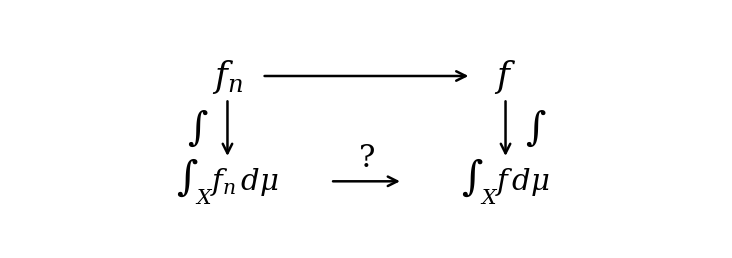
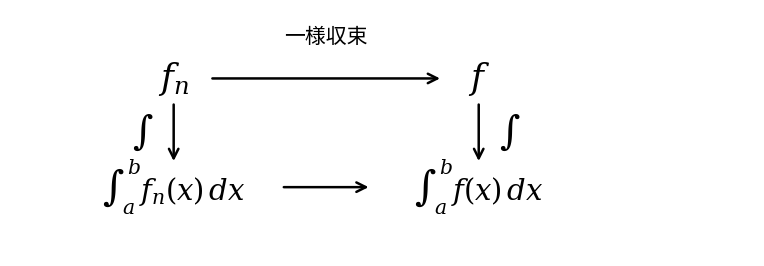
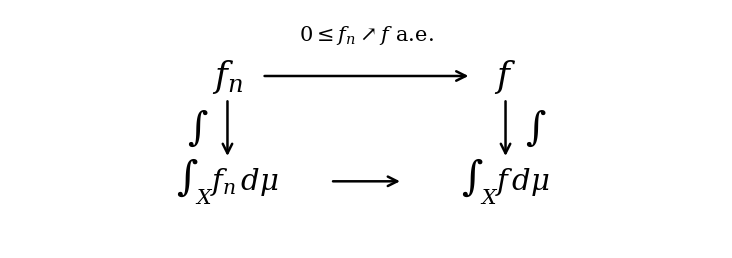
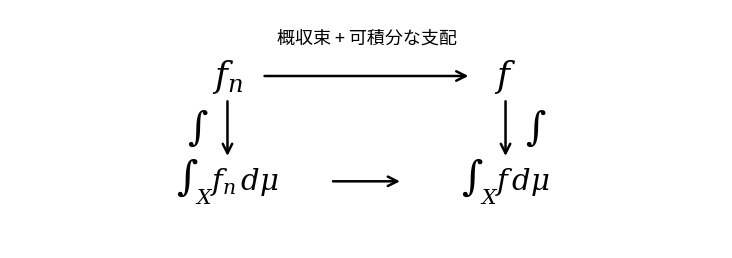

Python code for these plots, in order:
#!/usr/bin/env python3
"""Generate a commutative-diagram style figure for integral convergence."""

from __future__ import annotations

import os
from pathlib import Path
import tempfile

_CACHE_ROOT = Path(tempfile.gettempdir()) / "math_measure_animation_cache"
(_CACHE_ROOT / "matplotlib").mkdir(parents=True, exist_ok=True)
os.environ.setdefault("XDG_CACHE_HOME", str(_CACHE_ROOT))
os.environ.setdefault("MPLCONFIGDIR", str(_CACHE_ROOT / "matplotlib"))

import matplotlib

matplotlib.use("Agg")

import matplotlib.pyplot as plt
from matplotlib.patches import FancyArrowPatch


OUTPUT_DIR = Path("figures/measure/static/concepts")
GENERAL_OUTPUT_FILE = OUTPUT_DIR / "integral_commutative_diagram.png"
RIEMANN_OUTPUT_FILE = OUTPUT_DIR / "integral_commutative_diagram_uniform_riemann.png"
MONOTONE_OUTPUT_FILE = OUTPUT_DIR / "integral_commutative_diagram_monotone_convergence.png"
DOMINATED_OUTPUT_FILE = OUTPUT_DIR / "integral_commutative_diagram_dominated_convergence.png"

FIGSIZE = (9.2, 3.1)
RIEMANN_FIGSIZE = (9.6, 3.2)
DPI = 320
X_LIMITS = (0.0, 10.0)
Y_LIMITS = (0.0, 3.4)

INK = "#000000"
BACKGROUND = "#ffffff"

TOP_Y = 2.45
BOTTOM_Y = 0.95
LEFT_X = 3.05
RIGHT_X = 6.95
DEFINITION_X = 7.25
DEFINITION_Y = 1.72

NODE_FONT_SIZE = 25
LABEL_FONT_SIZE = 20
QUESTION_FONT_SIZE = 22
DEFINITION_FONT_SIZE = 26
BOTTOM_LONG_FONT_SIZE = 21
ARROW_LABEL_FONT_SIZE = 15

ARROW_LINEWIDTH = 1.8
ARROW_MUTATION_SCALE = 17
HORIZONTAL_NODE_GAP = 0.52
VERTICAL_NODE_GAP = 0.36
BOTTOM_LONG_GAP = 1.48
ARROW_LABEL_Y_OFFSET = 0.42


def setup_style() -> None:
    plt.rcParams.update(
        {
            "font.family": "serif",
            "font.serif": ["DejaVu Serif", "Times New Roman", "Times"],
            "font.sans-serif": [
                "Hiragino Sans",
                "Yu Gothic",
                "Noto Sans CJK JP",
                "IPAexGothic",
                "DejaVu Sans",
            ],
            "mathtext.fontset": "dejavuserif",
            "figure.facecolor": BACKGROUND,
            "savefig.facecolor": BACKGROUND,
            "axes.facecolor": BACKGROUND,
            "text.color": INK,
        }
    )


def draw_arrow(ax: plt.Axes, start: tuple[float, float], end: tuple[float, float]) -> None:
    ax.add_patch(
        FancyArrowPatch(
            start,
            end,
            arrowstyle="->",
            mutation_scale=ARROW_MUTATION_SCALE,
            linewidth=ARROW_LINEWIDTH,
            color=INK,
            shrinkA=0,
            shrinkB=0,
        )
    )


def draw_text(ax: plt.Axes, x: float, y: float, text: str, fontsize: float) -> None:
    ax.text(x, y, text, ha="center", va="center", fontsize=fontsize, color=INK)


def draw_label(ax: plt.Axes, x: float, y: float, text: str, fontsize: float = ARROW_LABEL_FONT_SIZE) -> None:
    ax.text(x, y, text, ha="center", va="bottom", fontsize=fontsize, color=INK, family="sans-serif")


def draw_diagram(
    output_file: Path,
    *,
    top_label: str | None = None,
    show_question: bool = True,
    bottom_left: str = r"$\int_X f_n\,d\mu$",
    bottom_right: str = r"$\int_X f\,d\mu$",
    vertical_label: str = r"$\int$",
    definition: str | None = None,
    bottom_font_size: float = NODE_FONT_SIZE,
    horizontal_gap: float = HORIZONTAL_NODE_GAP,
    figsize: tuple[float, float] = FIGSIZE,
    left_x: float = LEFT_X,
    right_x: float = RIGHT_X,
    top_label_font_size: float = ARROW_LABEL_FONT_SIZE,
) -> None:
    fig, ax = plt.subplots(figsize=figsize)
    ax.set_xlim(*X_LIMITS)
    ax.set_ylim(*Y_LIMITS)
    ax.axis("off")

    draw_text(ax, left_x, TOP_Y, r"$f_n$", NODE_FONT_SIZE)
    draw_text(ax, right_x, TOP_Y, r"$f$", NODE_FONT_SIZE)
    draw_text(ax, left_x, BOTTOM_Y, bottom_left, bottom_font_size)
    draw_text(ax, right_x, BOTTOM_Y, bottom_right, bottom_font_size)

    draw_arrow(
        ax,
        (left_x + HORIZONTAL_NODE_GAP, TOP_Y),
        (right_x - HORIZONTAL_NODE_GAP, TOP_Y),
    )
    if top_label:
        draw_label(ax, (left_x + right_x) / 2, TOP_Y + ARROW_LABEL_Y_OFFSET, top_label, top_label_font_size)
    draw_arrow(
        ax,
        (left_x, TOP_Y - VERTICAL_NODE_GAP),
        (left_x, BOTTOM_Y + VERTICAL_NODE_GAP),
    )
    draw_arrow(
        ax,
        (right_x, TOP_Y - VERTICAL_NODE_GAP),
        (right_x, BOTTOM_Y + VERTICAL_NODE_GAP),
    )
    draw_arrow(
        ax,
        (left_x + horizontal_gap, BOTTOM_Y),
        (right_x - horizontal_gap, BOTTOM_Y),
    )

    draw_text(ax, left_x - 0.42, (TOP_Y + BOTTOM_Y) / 2, vertical_label, LABEL_FONT_SIZE)
    draw_text(ax, right_x + 0.42, (TOP_Y + BOTTOM_Y) / 2, vertical_label, LABEL_FONT_SIZE)
    if show_question:
        draw_text(ax, (left_x + right_x) / 2, BOTTOM_Y + 0.34, r"$?$", QUESTION_FONT_SIZE)

    if definition:
        draw_text(ax, DEFINITION_X, DEFINITION_Y, definition, DEFINITION_FONT_SIZE)

    fig.savefig(output_file, dpi=DPI, bbox_inches="tight", pad_inches=0.08)
    plt.close(fig)


def main() -> None:
    setup_style()
    OUTPUT_DIR.mkdir(parents=True, exist_ok=True)

    draw_diagram(
        GENERAL_OUTPUT_FILE,
        bottom_font_size=BOTTOM_LONG_FONT_SIZE,
        horizontal_gap=BOTTOM_LONG_GAP,
    )
    draw_diagram(
        RIEMANN_OUTPUT_FILE,
        top_label="一様収束",
        show_question=False,
        bottom_left=r"$\int_a^b f_n(x)\,dx$",
        bottom_right=r"$\int_a^b f(x)\,dx$",
        vertical_label=r"$\int$",
        definition=None,
        bottom_font_size=BOTTOM_LONG_FONT_SIZE,
        horizontal_gap=BOTTOM_LONG_GAP,
        figsize=RIEMANN_FIGSIZE,
        left_x=2.20,
        right_x=6.30,
    )
    draw_diagram(
        MONOTONE_OUTPUT_FILE,
        top_label=r"$0\leq f_n \nearrow f\ \mathrm{a.\!e.}$",
        show_question=False,
        bottom_font_size=BOTTOM_LONG_FONT_SIZE,
        horizontal_gap=BOTTOM_LONG_GAP,
    )
    draw_diagram(
        DOMINATED_OUTPUT_FILE,
        top_label="概収束 + 可積分な支配",
        show_question=False,
        bottom_font_size=BOTTOM_LONG_FONT_SIZE,
        horizontal_gap=BOTTOM_LONG_GAP,
        top_label_font_size=13,
    )
    for output_file in [GENERAL_OUTPUT_FILE, RIEMANN_OUTPUT_FILE, MONOTONE_OUTPUT_FILE, DOMINATED_OUTPUT_FILE]:
        print(output_file)


if __name__ == "__main__":
    main()
